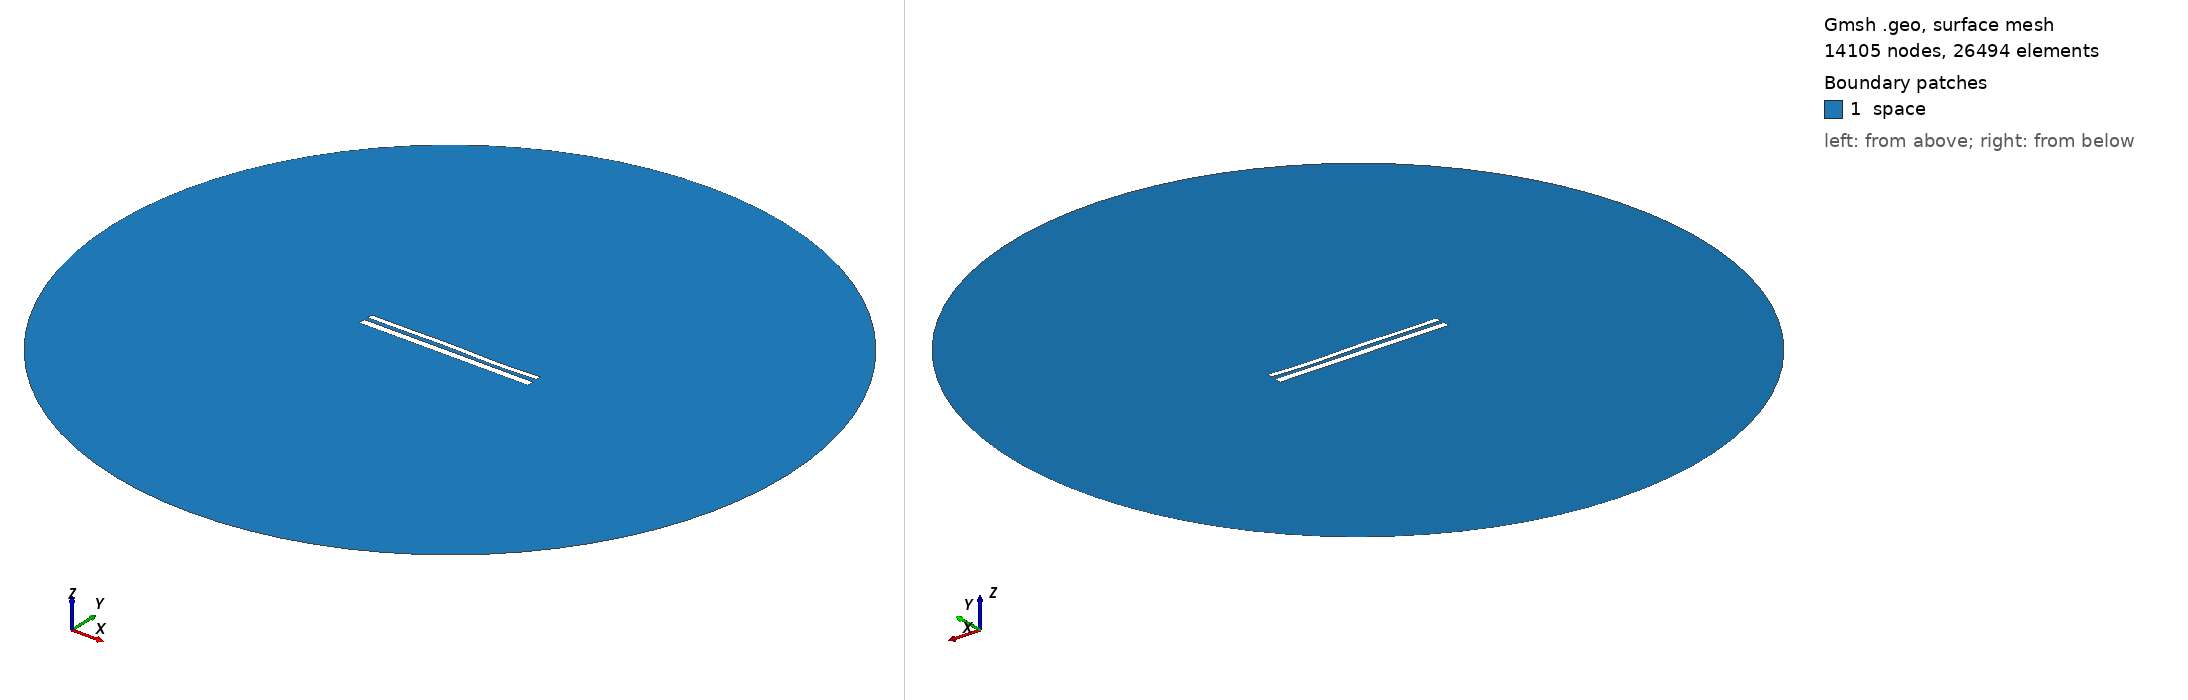

Gmsh geometry script, surface-meshed: 14105 nodes, 26494 surface elements. Boundary patches (legend numbers): 1 space. Left view from above one corner, right view from below the opposite corner. Legend entries are the model's physical surfaces. The drawing asked Gmsh for element sizes between 1% and 20% of the model's largest extent; the script's own settings can give other sizes.

=== 11446.geo (drawn) ===
//---------------------------------------
// Geometry kernel
//---------------------------------------

SetFactory("OpenCASCADE");



//---------------------------------------
// Parameters of the geometry
//---------------------------------------

// Overetch of the upper plate
overetch = 0.375;

// Distance between the plates
distance = 2.25;

// Discretization over the x axis (for the deformation)
nx = 50; 

// Length of the plate
L = 100 - overetch; 

// Number of modes
n = 4; 

// 1st mode coefficient
coeff(1) = -0.075;
beta(1) = 0.596864 * 3.1415926535 / L;

// 2nd mode coefficient
coeff(2) = 0.0;
beta(2) = 1.49418 * 3.1415926535 / L;

// 3rd mode coefficient
coeff(3) = 0.15;
beta(3) = 2.50025 * 3.1415926535 / L;

// 4th mode coefficient
coeff(4) = -0.15;
beta(4) = 3.49999 * 3.1415926535 / L;



//---------------------------------------
// Upper plate (deformed rectangle)
//---------------------------------------

// Coordiantes of the upper plate
xmin = -50;
xmax = 50 - overetch;

// Height of the upper plate
yheight = 4 - 2 * overetch;

// Indexes of the points
UpperID[] = {};
LowerID[] = {};
LeftID[] = {};
RightID[] = {};

// Point index
p = 1;

// Horizontal edges
For i In {1:nx}
    x = xmin + (i-1)*(xmax - xmin)/(nx-1);

    y_bottom = distance / 2 + overetch;
    For j In {1:n}
        C = (Cosh(beta(j)*L) + Cos(beta(j)*L)) / (Sinh(beta(j)*L) + Sin(beta(j)*L));
        y_bottom  = y_bottom + coeff(j) * (Cosh(beta(j)*(x+50)) - Cos(beta(j)*(x+50)) - C * (Sinh(beta(j)*(x+50)) - Sin(beta(j)*(x+50))));
    EndFor

    y_top = y_bottom + yheight;

    Point(p) = {x, y_top, 0, 1.0};
    UpperID[i] = p;
    p = p + 1;

    Point(p) = {x, y_bottom, 0, 1.0};
    LowerID[i] = p;
    p = p + 1;
EndFor

// Create point lists
UpperPts[] = {}; LowerPts[] = {};
For i In {1:nx}
  UpperPts[] += {UpperID[i]};
  LowerPts[] += {LowerID[i]};
EndFor

// Build splines
Spline(1) = {UpperPts[]};
Spline(2) = {LowerPts[]};
Line(3) = {LowerPts[nx-1], UpperPts[nx-1]};
Line(4) = {LowerPts[0], UpperPts[0]};

// Build the plane surface
Curve Loop(1) = {2, 3, -1, -4};
Plane Surface(1) = {1};



//---------------------------------------
// Lower plate (rectangle)
//---------------------------------------

// Vertices
Point(1001) = {-50, -1, 0, 1.0};
Point(1002) = { 50, -1, 0, 1.0};
Point(1003) = { 50,  -5, 0, 1.0};
Point(1004) = {-50,  -5, 0, 1.0};

// Edges
Line(5) = {1001, 1002};
Line(6) = {1002, 1003};
Line(7) = {1003, 1004};
Line(8) = {1004, 1001};

// Plane surface
Line Loop(2) = {5, 6, 7, 8};
Plane Surface(2) = {2}; 



//---------------------------------------
// Outer (fictious) boundary
//---------------------------------------

// Points
Point(1005) = {0, 0, 0};       // Center
Point(1006) = {200, 0, 0};     // Start point
Point(1007) = {0, 200, 0};     // 90 degrees
Point(1008) = {-200, 0, 0};    // 180 degrees
Point(1009) = {0, -200, 0};    // 270 degrees

// Circle arcs (each needs start, center, end)
Circle(9) = {1006, 1005, 1007};
Circle(10) = {1007, 1005, 1008};
Circle(11) = {1008, 1005, 1009};
Circle(12) = {1009, 1005, 1006};

// Plane surface for the entire domain
Curve Loop(3) = {9, 10, 11, 12};
Surface(3) = {3};

// Subtract the plates from the whole domain to obtain the actual domain where we want to solve the equations
BooleanDifference{ Surface{3}; Delete; }{ Surface{1}; Surface{2}; Delete; }




//---------------------------------------
// Transfinite Lines/Curves
//---------------------------------------

// Set the number of points on the boundaries
r = 7;

// Plates
Transfinite Curve {1, 2} = 50*r Using Progression 1;
Transfinite Curve {3, 4} = 2*r Using Progression 1;
Transfinite Line {5, 7} = 50*r Using Progression 1;
Transfinite Line {6, 8} = 2*r Using Progression 1;

// Outer boundary
Transfinite Line {9, 10, 11, 12} = 20 Using Progression 1;



//---------------------------------------
// Physical groups
//---------------------------------------                

// Physical curves (boundaries)
Physical Line("force_segment", 10) = {2};
Physical Line("upper_plate", 11) = {1, 3, 4};
Physical Line("lower_plate", 12) = {5, 6, 7, 8};
Physical Line("boundary", 20) = {9, 10, 11, 12};

// Physical Surfaces
Physical Surface("space", 30) = {3};



//---------------------------------------
// 6. Generate the Mesh
//---------------------------------------

// 2D mesh generation
Mesh 2;
